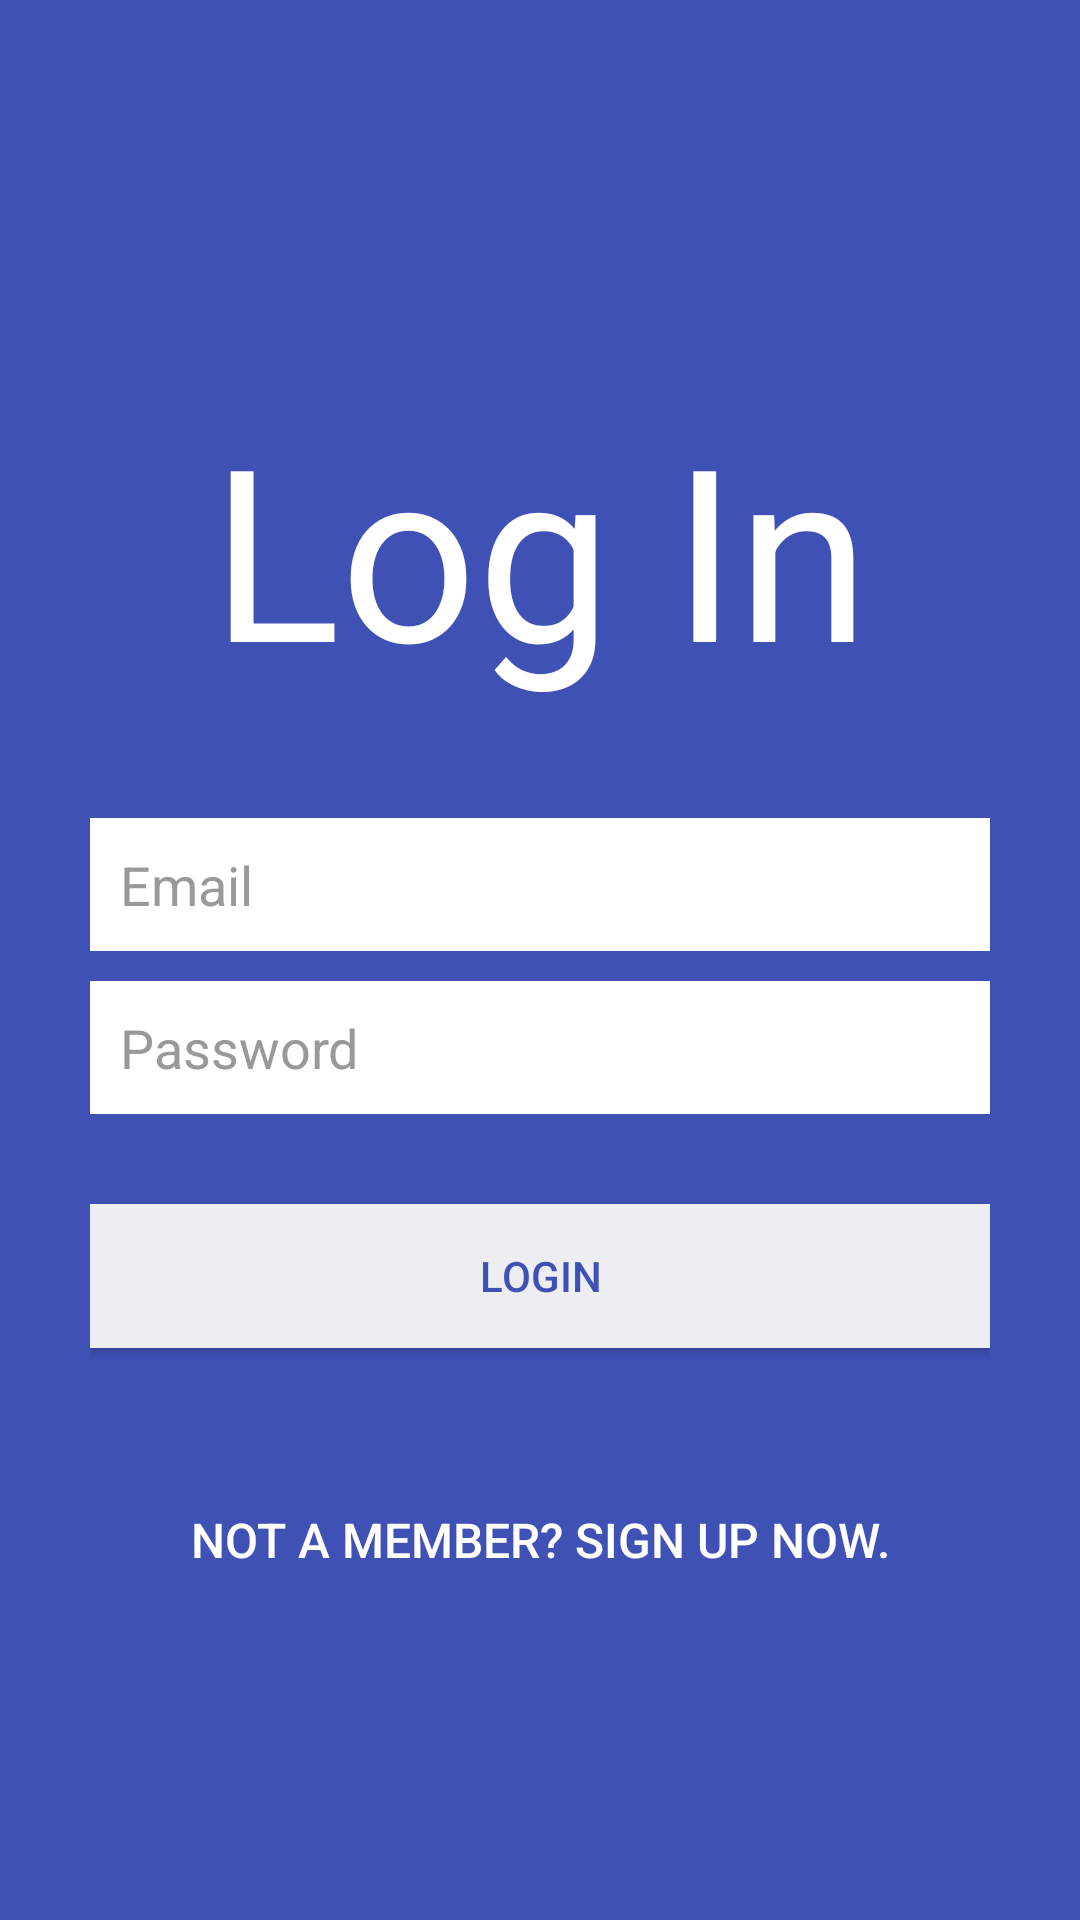

Android layout source for this screen:
<!-- AndroidManifest.xml: application theme MyAppTheme -->
<!-- res/layout/activity_login.xml -->
<?xml version="1.0" encoding="utf-8"?>
<LinearLayout xmlns:android="http://schemas.android.com/apk/res/android"
    android:layout_width="fill_parent"
    android:layout_height="fill_parent"
    android:background="@color/primary"
    android:gravity="center"
    android:orientation="vertical"
    android:padding="10dp" >

    <LinearLayout
        android:layout_width="fill_parent"
        android:layout_height="wrap_content"
        android:layout_gravity="center"
        android:orientation="vertical"
        android:paddingLeft="20dp"
        android:paddingRight="20dp" >

        <TextView
            android:layout_width="fill_parent"
            android:layout_height="160dp"
            android:layout_marginBottom="10dp"
            android:padding="10dp"
            android:text="Log In"
            android:gravity="center"
            android:textColor="@color/white"
            android:textSize="80sp"
             />

        <EditText
            android:id="@+id/edtEmail"
            android:layout_width="fill_parent"
            android:layout_height="wrap_content"
            android:layout_marginBottom="10dp"
            android:background="@color/white"
            android:hint="@string/hint_email"
            android:inputType="textEmailAddress"
            android:padding="10dp"
            android:singleLine="true"
            android:textColor="@color/input_login"
            android:textColorHint="@color/input_login_hint" />

        <EditText
            android:id="@+id/edtPassword"
            android:layout_width="fill_parent"
            android:layout_height="wrap_content"
            android:layout_marginBottom="10dp"
            android:background="@color/white"
            android:hint="@string/hint_password"
            android:inputType="textPassword"
            android:padding="10dp"
            android:singleLine="true"
            android:textColor="@color/input_login"
            android:textColorHint="@color/input_login_hint" />

        

        <Button
            android:id="@+id/btnLogin"
            android:layout_width="fill_parent"
            android:layout_height="wrap_content"
            android:layout_marginTop="20dip"
            android:background="@color/btn_login_bg"
            android:padding="10dp"
            android:text="@string/btn_login"
            android:textColor="@color/primary" />

        

        <Button
            android:id="@+id/btnLinkToRegisterScreen"
            android:layout_width="fill_parent"
            android:layout_height="wrap_content"
            android:layout_marginTop="40dip"
            android:background="@null"
            android:text="@string/btn_link_to_register"
            android:textColor="@color/white"
            android:textSize="16sp" />
    </LinearLayout>

</LinearLayout>
<!-- resources referenced by this layout -->
<resources>
  <color name="btn_login_bg">#eceef1</color>
  <color name="input_login">#222222</color>
  <color name="input_login_hint">#999999</color>
  <color name="primary">#3F51B5</color>
  <color name="white">#ffffff</color>
  <string name="btn_link_to_register">Not a member? Sign up now.</string>
  <string name="btn_login">LOGIN</string>
  <string name="hint_email">Email</string>
  <string name="hint_password">Password</string>
  <style name="MyAppTheme" parent="@style/AppTheme">
      </style>
  <style name="AppTheme" parent="Theme.AppCompat.Light.NoActionBar">
          <item name="colorPrimary">@color/primary</item>
          <item name="colorPrimaryDark">@color/primary_dark</item>
          <item name="colorAccent">@color/accent</item>
      </style>
  <color name="primary_dark">#303F9F</color>
  <color name="accent">#03A9F4</color>
</resources>
